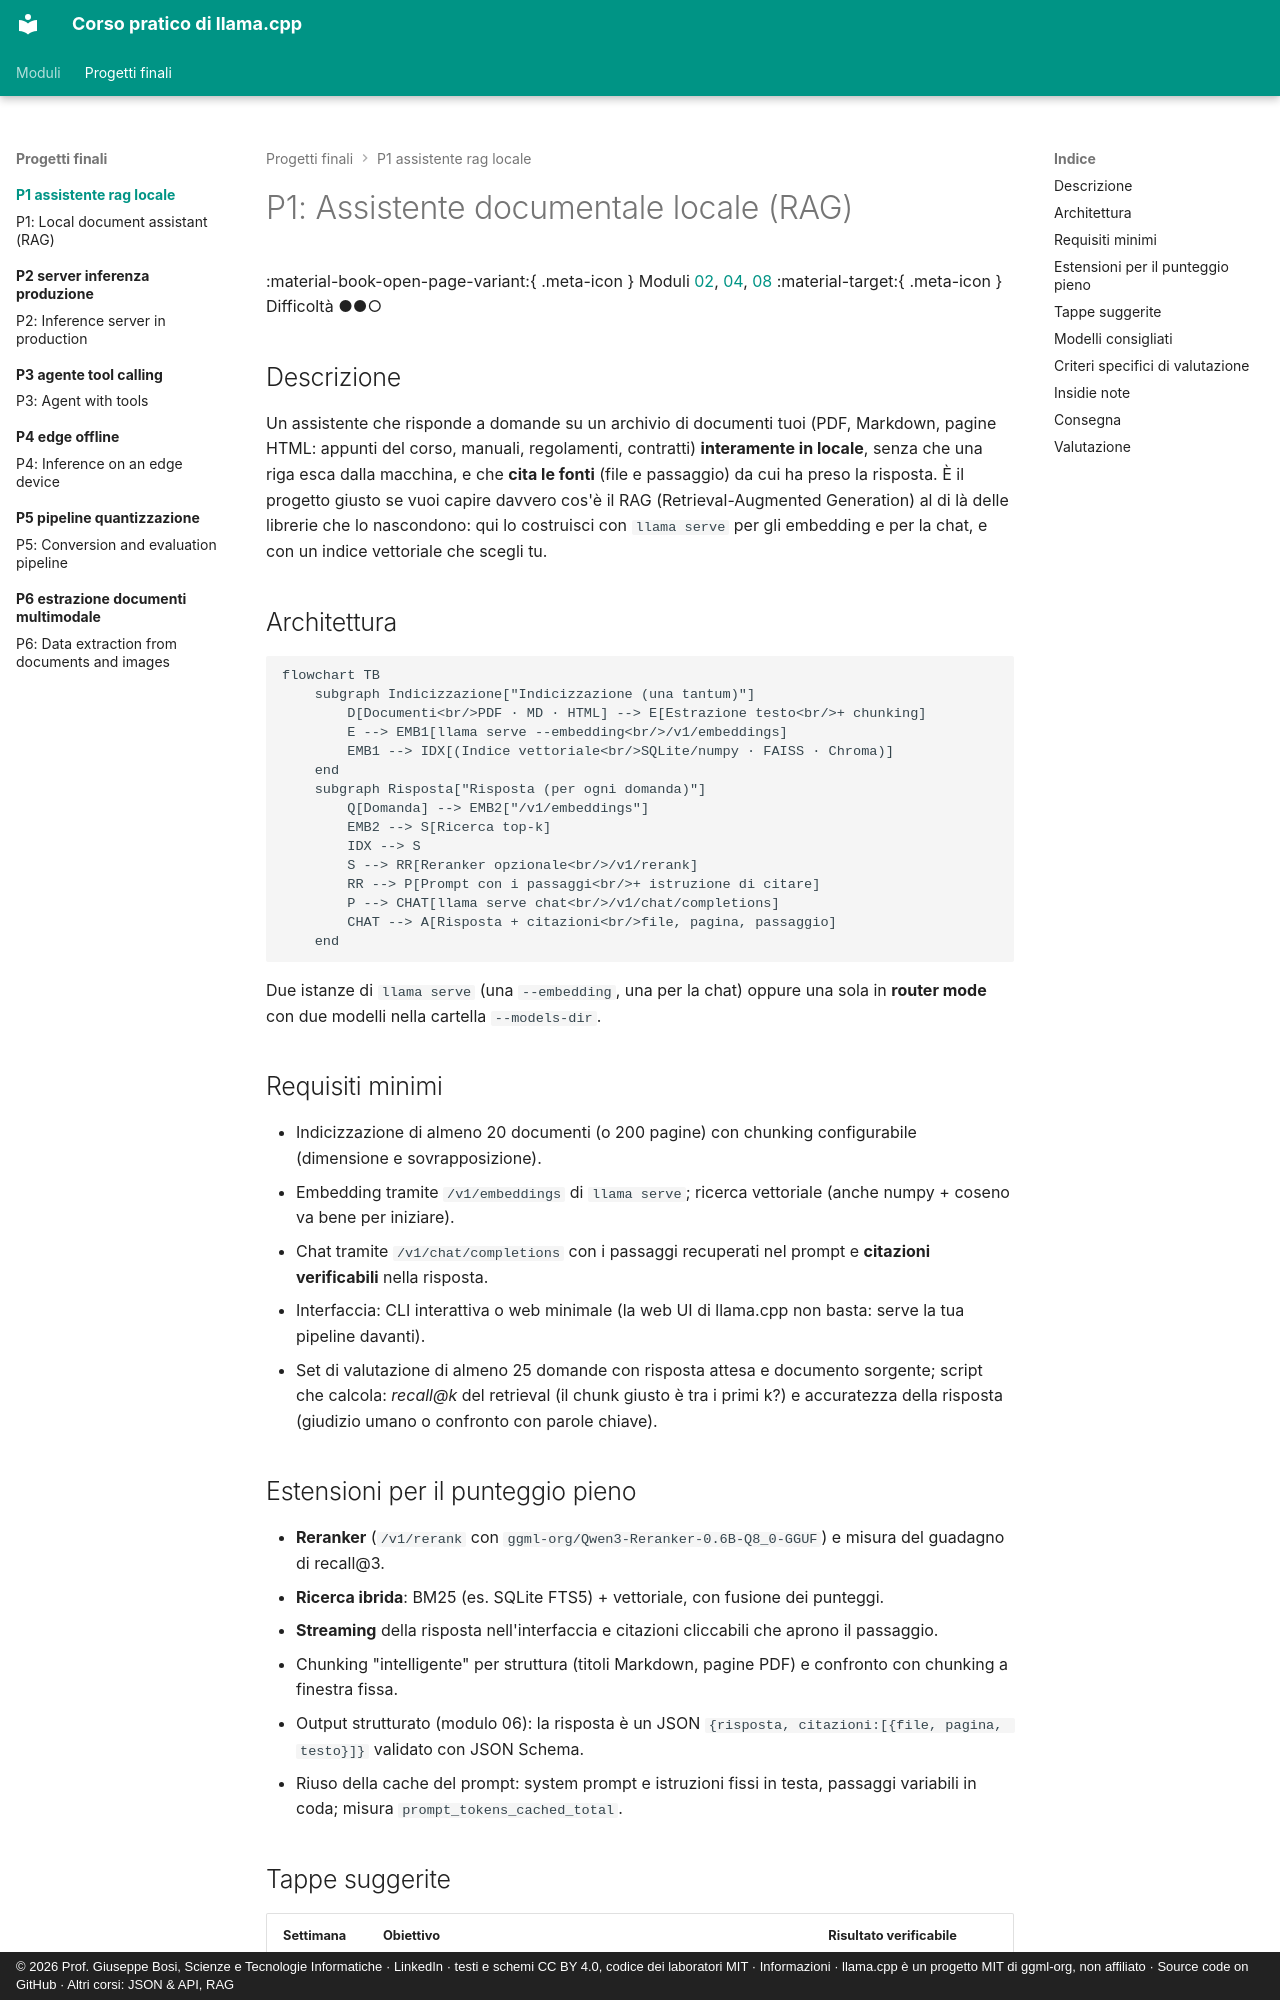

repository: JoeBosi/llama-cpp-course · page: progetti-finali/P1-assistente-rag-locale/index.html · generator: mkdocs · copyright: © 2026 Prof. Giuseppe Bosi, Scienze e Tecnologie Informatiche · LinkedIn · testi e schemi CC BY 4.0, codice dei laboratori MIT · Informazioni · llama.cpp è un progetto MIT di ggml-org, non affiliato · Source code on GitHub · Altri corsi: JSON & API, RAG

# P1: Assistente documentale locale (RAG)

<div class="meta" markdown>
<span class="meta-item">:material-book-open-page-variant:{ .meta-icon } Moduli [02](../../moduli/02-primi-passi/README.md), [04](../../moduli/04-server-api/README.md), [08](../../moduli/08-integrazione-sviluppo/README.md)</span>
<span class="meta-item">:material-target:{ .meta-icon } Difficoltà ●●○</span>
</div>

## Descrizione

Un assistente che risponde a domande su un archivio di documenti tuoi (PDF, Markdown, pagine HTML: appunti
del corso, manuali, regolamenti, contratti) **interamente in locale**, senza che una riga esca dalla macchina,
e che **cita le fonti** (file e passaggio) da cui ha preso la risposta. È il progetto giusto se vuoi capire
davvero cos'è il RAG (Retrieval-Augmented Generation) al di là delle librerie che lo nascondono: qui lo
costruisci con `llama serve` per gli embedding e per la chat, e con un indice vettoriale che scegli tu.

## Architettura

```mermaid
flowchart TB
    subgraph Indicizzazione["Indicizzazione (una tantum)"]
        D[Documenti<br/>PDF · MD · HTML] --> E[Estrazione testo<br/>+ chunking]
        E --> EMB1[llama serve --embedding<br/>/v1/embeddings]
        EMB1 --> IDX[(Indice vettoriale<br/>SQLite/numpy · FAISS · Chroma)]
    end
    subgraph Risposta["Risposta (per ogni domanda)"]
        Q[Domanda] --> EMB2["/v1/embeddings"]
        EMB2 --> S[Ricerca top-k]
        IDX --> S
        S --> RR[Reranker opzionale<br/>/v1/rerank]
        RR --> P[Prompt con i passaggi<br/>+ istruzione di citare]
        P --> CHAT[llama serve chat<br/>/v1/chat/completions]
        CHAT --> A[Risposta + citazioni<br/>file, pagina, passaggio]
    end
```

Due istanze di `llama serve` (una `--embedding`, una per la chat) oppure una sola in **router mode** con due
modelli nella cartella `--models-dir`.

## Requisiti minimi

- Indicizzazione di almeno 20 documenti (o 200 pagine) con chunking configurabile (dimensione e sovrapposizione).
- Embedding tramite `/v1/embeddings` di `llama serve`; ricerca vettoriale (anche numpy + coseno va bene per iniziare).
- Chat tramite `/v1/chat/completions` con i passaggi recuperati nel prompt e **citazioni verificabili** nella risposta.
- Interfaccia: CLI interattiva o web minimale (la web UI di llama.cpp non basta: serve la tua pipeline davanti).
- Set di valutazione di almeno 25 domande con risposta attesa e documento sorgente; script che calcola:
  *recall@k* del retrieval (il chunk giusto è tra i primi k?) e accuratezza della risposta (giudizio umano o
  confronto con parole chiave).
